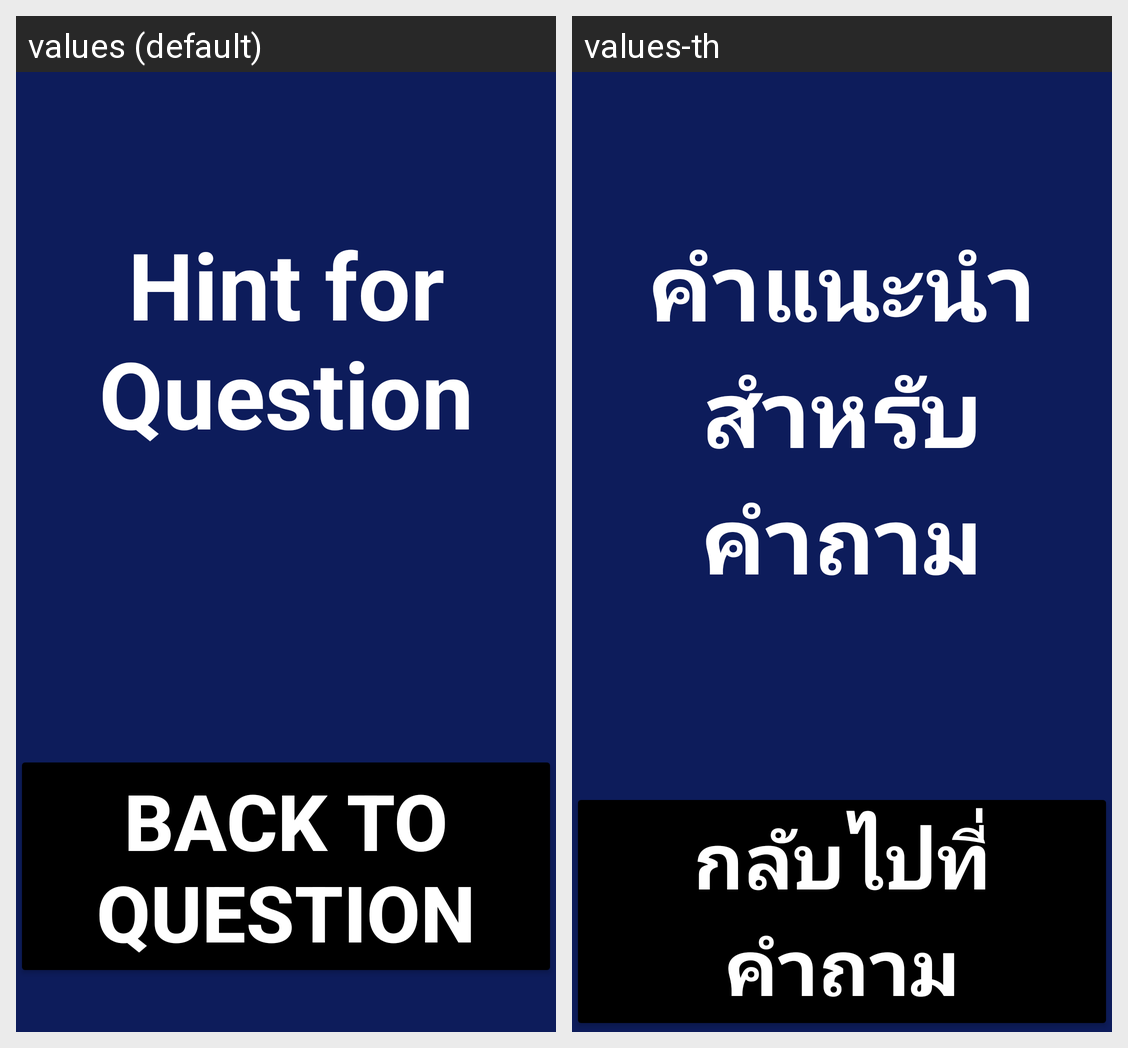

Translations of the strings shown on this Android screen, per locale in the grid:
Android screen res/layout/hint.xml rendered under 2 locales, left to right: values (default), values-th. Device: Nexus 5 (rendered at 1080×1920; each locale shown at half size, 540×960, under a caption strip naming it); theme Theme.QuizzAppBBT.
Strings drawn on this screen, with the default value and each locale's value (text and hints the layout hard-codes, and strings that could not be matched under every locale, appear in the picture but are not listed):

Hint_num
  values: Hint for Question
  values-th: คำแนะนำสำหรับคำถาม

back_question
  values: Back to question
  values-th: กลับไปที่คำถาม
